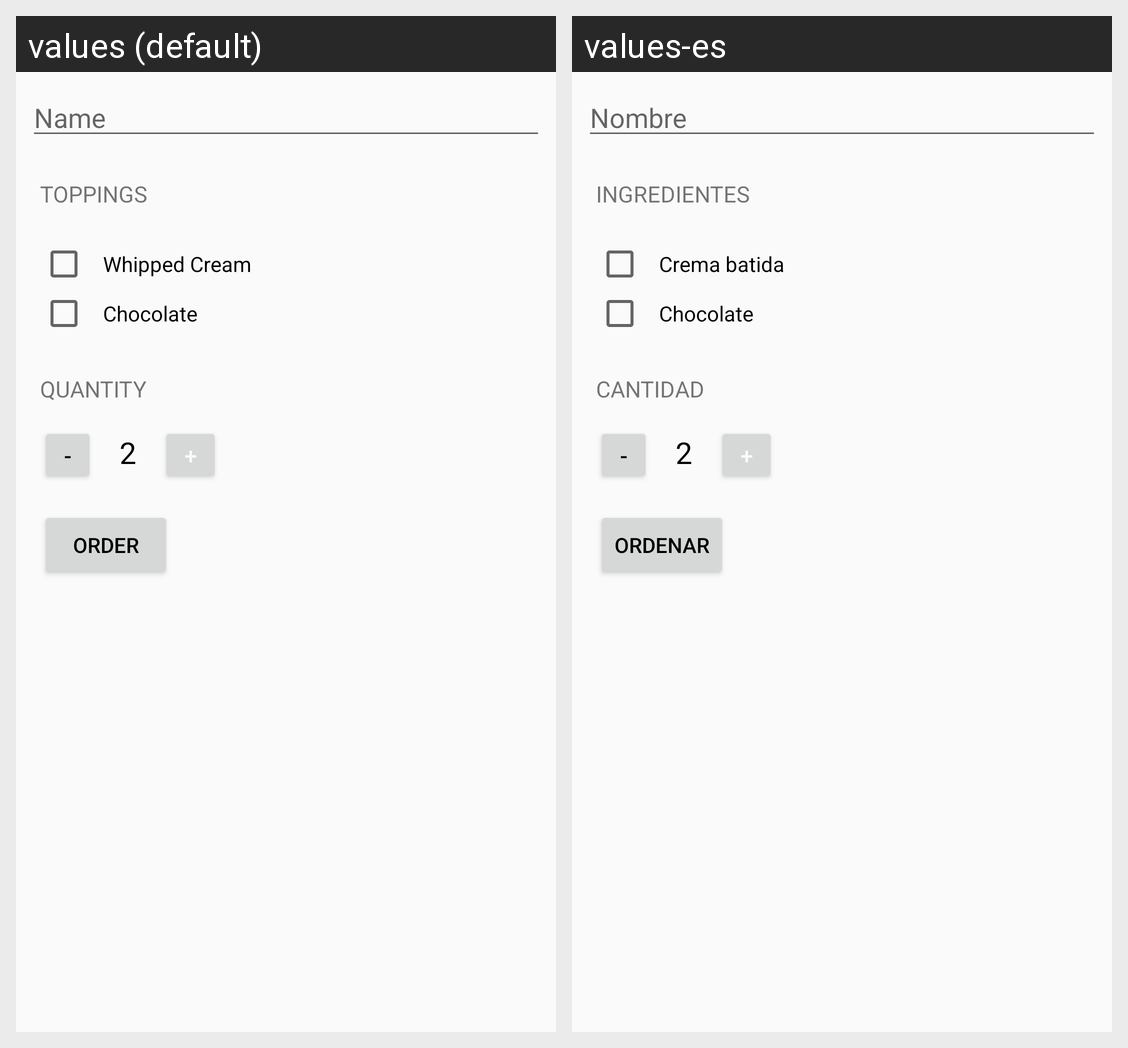

Strings drawn on this Android screen and how each of the app's shown locales translates them:
Android screen res/layout/activity_main.xml rendered under 2 locales, left to right: values (default), values-es. Device: Nexus 5 (rendered at 1080×1920; each locale shown at half size, 540×960, under a caption strip naming it); theme AppTheme.
Strings drawn on this screen, with the default value and each locale's value (text and hints the layout hard-codes, and strings that could not be matched under every locale, appear in the picture but are not listed):

name
  values: Name
  values-es: Nombre

toppings
  values: Toppings
  values-es: Ingredientes

whipped_cream
  values: Whipped Cream
  values-es: Crema batida

chocolate
  values: Chocolate
  values-es: Chocolate

quantity
  values: Quantity
  values-es: Cantidad

order
  values: Order
  values-es: Ordenar
